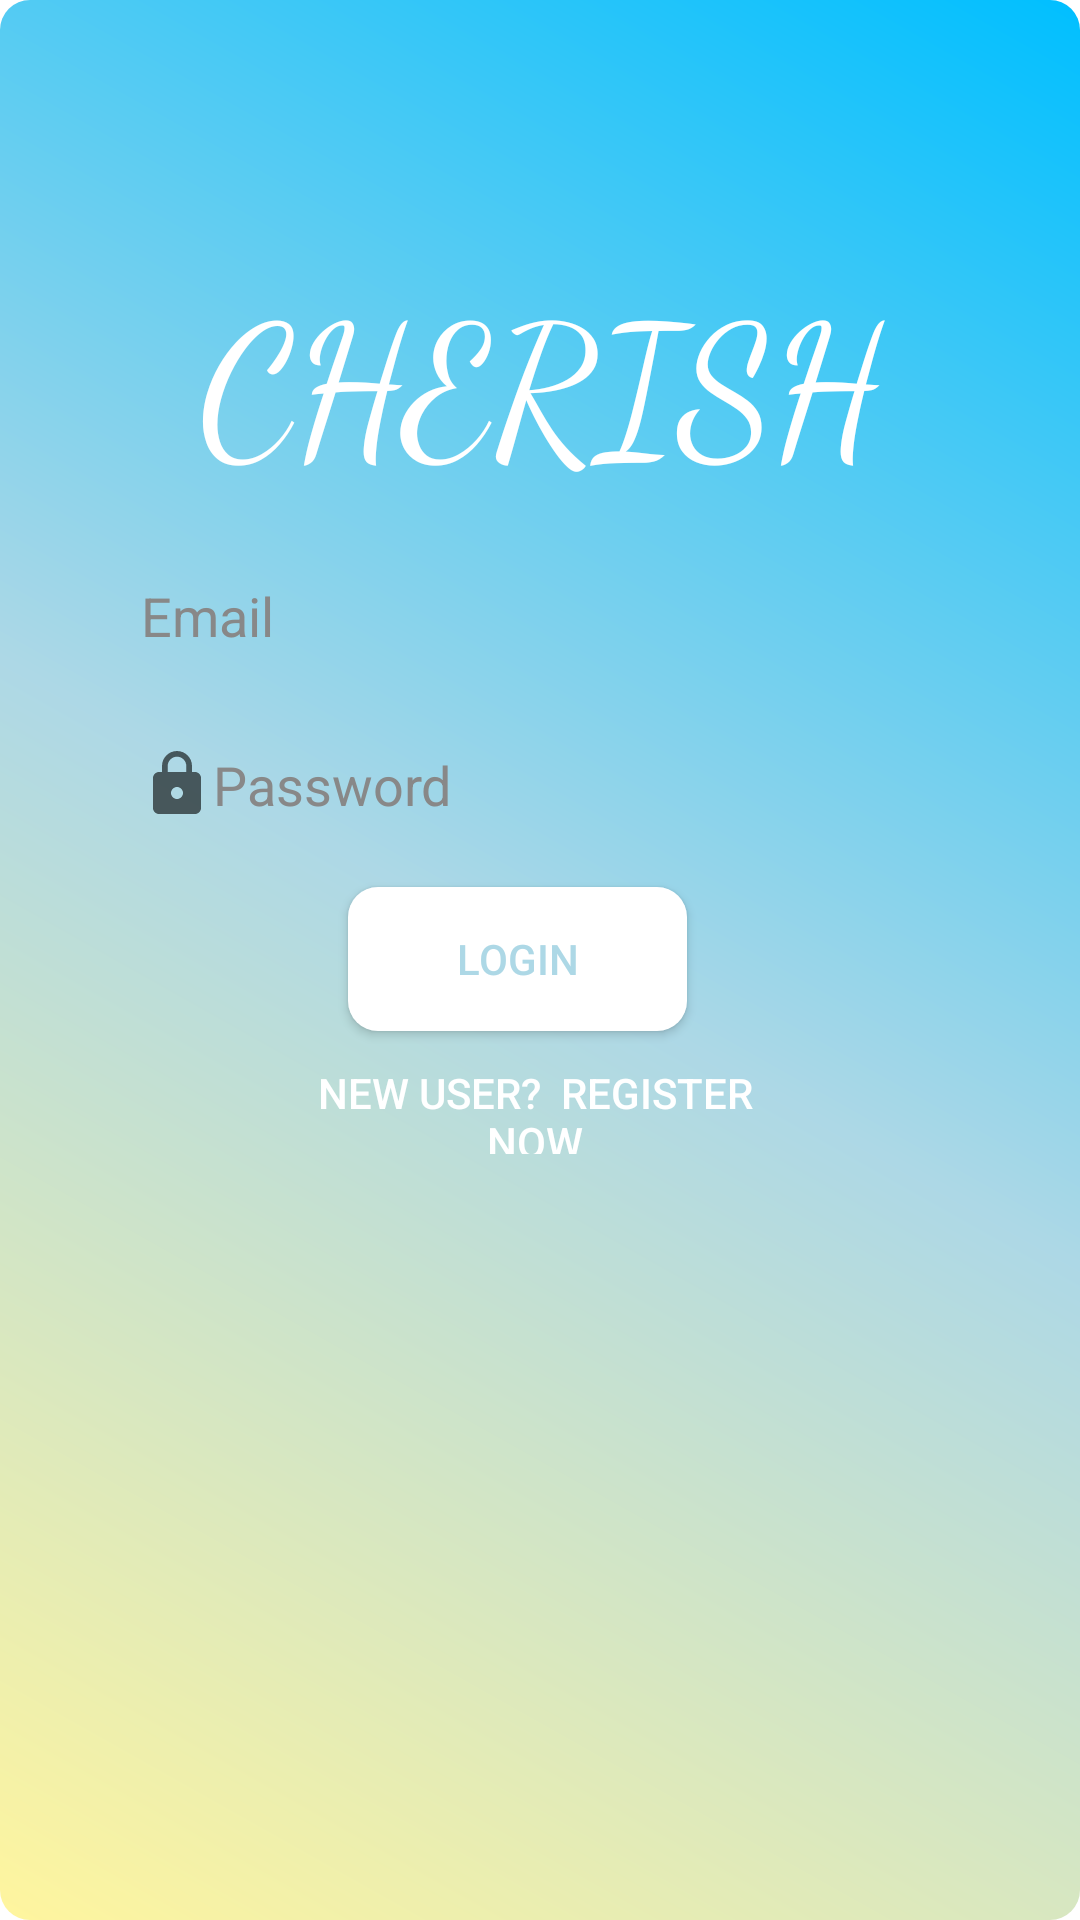

Here is an Android app screen rendered from its layout file. Give the layout XML and the strings, colors and styles it references.
<!-- AndroidManifest.xml: application theme Theme.CherishPrototype -->
<!-- res/layout/activity_login.xml -->
<?xml version="1.0" encoding="utf-8"?>
<RelativeLayout xmlns:android="http://schemas.android.com/apk/res/android"
    xmlns:app="http://schemas.android.com/apk/res-auto"
    xmlns:tools="http://schemas.android.com/tools"
    android:layout_width="match_parent"
    android:layout_height="match_parent"
    android:background="@drawable/grad2"
    android:textAlignment="center"
    tools:context="login.Login">


    <EditText
        android:id="@+id/text_email"
        android:layout_width="305dp"
        android:layout_height="wrap_content"
        android:layout_alignParentStart="true"
        android:layout_alignParentTop="true"
        android:layout_alignParentEnd="true"
        android:layout_marginStart="47dp"
        android:layout_marginTop="193dp"
        android:layout_marginEnd="59dp"
        android:background="@drawable/edit_text_box"
        android:backgroundTint="@color/black"
        android:drawableStart="@drawable/mail"
        android:ems="10"
        android:hint="Email"
        android:inputType="text"
        android:textColor="@color/white"
        android:textColorHint="@color/gray" />

    <EditText
        android:id="@+id/text_pass"
        android:layout_width="305dp"
        android:layout_height="wrap_content"
        android:layout_below="@id/text_email"
        android:layout_alignParentStart="true"
        android:layout_alignParentEnd="true"
        android:layout_marginStart="47dp"
        android:layout_marginTop="32dp"
        android:layout_marginEnd="59dp"
        android:backgroundTint="@color/black"
        android:background="@drawable/edit_text_box"
        android:ems="10"
        android:hint="Password"
        android:drawableStart="@drawable/ic_lock"
        android:inputType="textPassword"
        android:textColor="@color/white"
        android:textColorHint="@color/gray" />

    <Button
        android:id="@+id/btnSubmit_login"
        android:layout_width="wrap_content"
        android:layout_height="wrap_content"
        android:layout_below="@+id/text_pass"
        android:layout_alignParentStart="true"
        android:layout_alignParentEnd="true"
        android:layout_marginStart="116dp"
        android:layout_marginTop="22dp"
        android:layout_marginEnd="131dp"
        android:background="@drawable/custom_button2"
        android:ems="10"
        android:text="Login"
        android:textColor="@color/accent" />

    <Button
        android:id="@+id/createAcc"
        style="?android:attr/borderlessButtonStyle"
        android:layout_width="wrap_content"
        android:layout_height="50dp"
        android:layout_below="@+id/btnSubmit_login"
        android:layout_alignParentStart="true"
        android:layout_alignParentEnd="true"
        android:layout_marginStart="89dp"
        android:layout_marginTop="1dp"
        android:layout_marginEnd="92dp"
        android:ems="10"
        android:text="New user?  Register Now"
        android:textColor="@color/white" />

    <TextView
        android:layout_width="match_parent"
        android:layout_height="wrap_content"
        android:layout_alignParentTop="true"
        android:layout_gravity="center"
        android:layout_marginTop="74dp"
        android:layout_marginBottom="10dp"
        android:fontFamily="cursive"
        android:gravity="center"
        android:padding="10dp"
        android:text="CHERISH"


        android:textColor="@color/white"
        android:textSize="60sp" />

</RelativeLayout>
<!-- resources referenced by this layout -->
<resources>
  <color name="accent">#ADD8E6</color>
  <color name="black">#FF000000</color>
  <color name="gray">#888</color>
  <color name="white">#FFFFFFFF</color>
  <!-- drawable custom_button2 (drawable) -->
  <?xml version="1.0" encoding="utf-8"?>
  <shape xmlns:android="http://schemas.android.com/apk/res/android" android:shape="rectangle" android:padding="10dp">
  
      <solid android:color="@color/white"/> 
  
      <corners
          android:bottomRightRadius="10dp"
          android:bottomLeftRadius="10dp"
          android:topLeftRadius="10dp"
          android:topRightRadius="10dp"/>
  
  </shape>
  <!-- drawable edit_text_box (drawable) -->
  <?xml version="1.0" encoding="utf-8"?>
  <selector xmlns:android="http://schemas.android.com/apk/res/android">
      <item android:state_enabled="true" android:state_focused="true">
          <shape android:shape="rectangle">
              <gradient android:startColor="@color/white" android:endColor="@color/white" android:type="linear"/>
              <corners android:radius="10dp"/>
          </shape>
      </item>
  </selector>
  <!-- drawable grad2 (drawable) -->
  <?xml version="1.0" encoding="utf-8"?>
  <shape xmlns:android="http://schemas.android.com/apk/res/android"
      android:shape="rectangle">
  
      <gradient
          android:angle="45"
          android:endColor="@color/dblue"
          android:centerColor="@color/accent"
          android:startColor="@color/lyellow" />
  
      <corners
          android:bottomRightRadius="10dp"
          android:bottomLeftRadius="10dp"
          android:topLeftRadius="10dp"
          android:topRightRadius="10dp"/>
  
  </shape>
  <!-- drawable ic_lock (drawable) -->
  <vector xmlns:android="http://schemas.android.com/apk/res/android"
      android:width="24dp"
      android:height="24dp"
      android:viewportWidth="24"
      android:viewportHeight="24"
      android:tint="?attr/colorControlNormal">
    <path
        android:fillColor="@android:color/white"
        android:pathData="M18,8h-1L17,6c0,-2.76 -2.24,-5 -5,-5S7,3.24 7,6v2L6,8c-1.1,0 -2,0.9 -2,2v10c0,1.1 0.9,2 2,2h12c1.1,0 2,-0.9 2,-2L20,10c0,
        -1.1 -0.9,-2 -2,-2zM12,17c-1.1,0 -2,-0.9 -2,-2s0.9,-2 2,-2 2,0.9 2,2 -0.9,2 -2,2zM15.1,8L8.9,8L8.9,6c0,-1.71 1.39,-3.1 3.1,-3.1 1.71,0 3.1,1.39 3.1,3.1v2z"/>
  </vector>
  <style name="Theme.CherishPrototype" parent="Theme.MaterialComponents.DayNight.DarkActionBar">
  
  
          
          <item name="colorPrimary">@color/accent</item>
          <item name="colorPrimaryVariant">@color/purple_700</item>
          <item name="colorOnPrimary">@color/white</item>
          
          <item name="colorSecondary">@color/teal_200</item>
          <item name="colorSecondaryVariant">@color/teal_700</item>
          <item name="colorOnSecondary">@color/black</item>
          
          <item name="android:statusBarColor" tools:targetApi="l">?attr/colorPrimaryVariant</item>
          
      </style>
  <color name="dblue">#00BFFF</color>
  <color name="lyellow">#FFF59E</color>
  <color name="purple_700">#FF3700B3</color>
  <color name="teal_200">#FF03DAC5</color>
  <color name="teal_700">#FF018786</color>
</resources>
